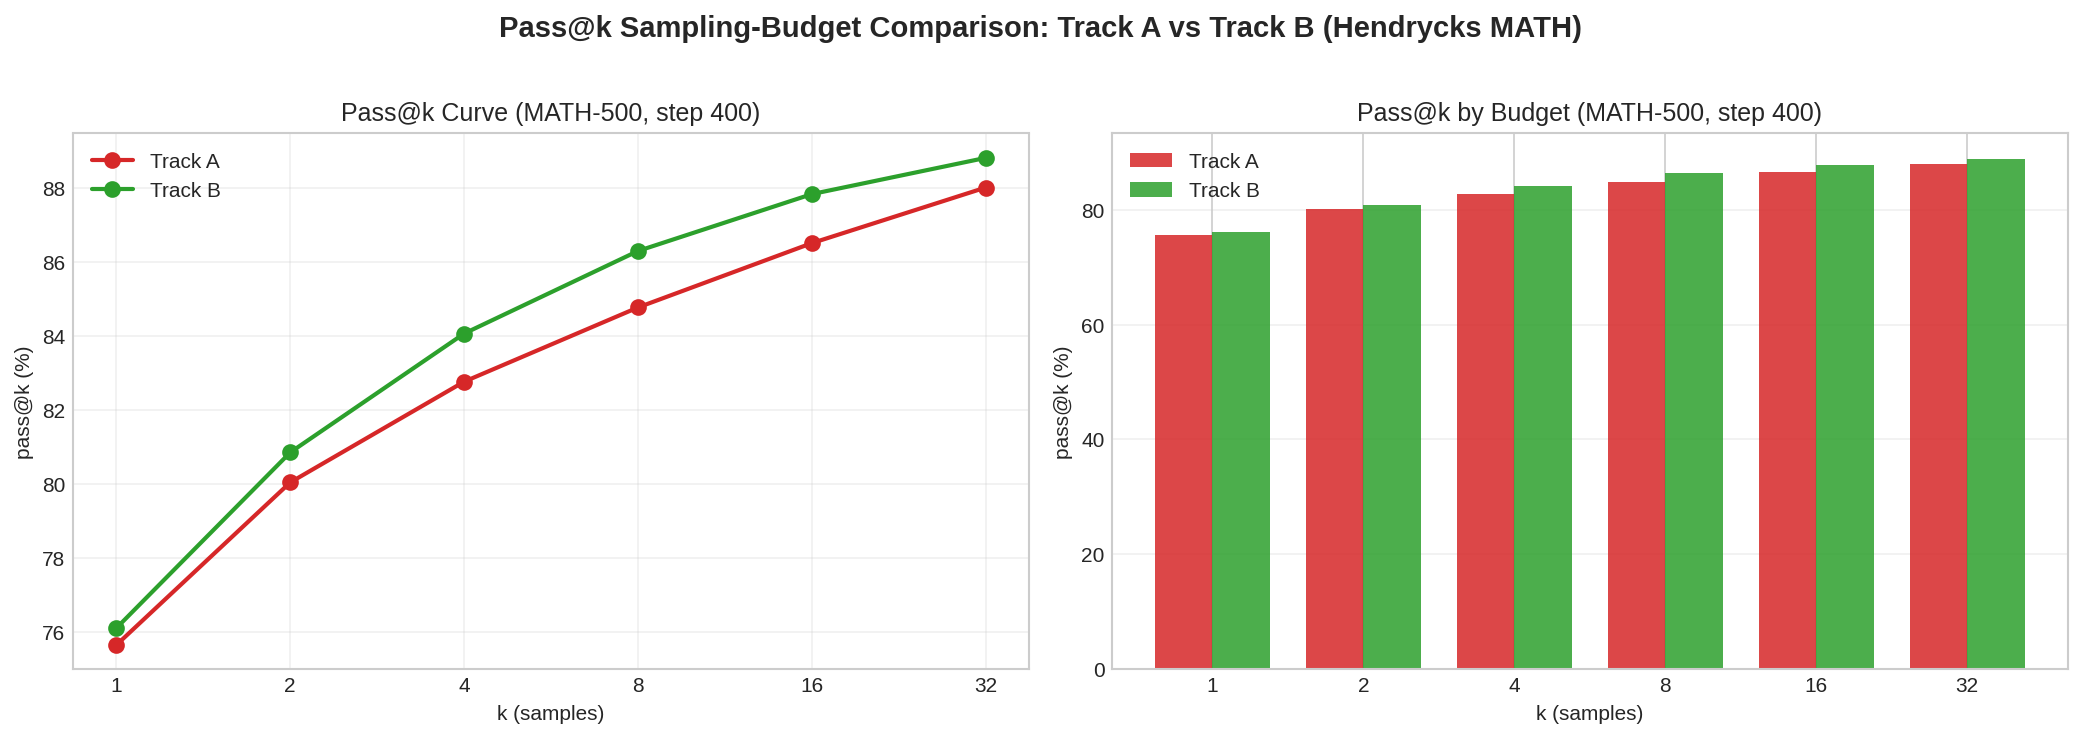

The data file committed next to this chart (first rows):
step, track, pass@1, pass@2, pass@4, pass@8, pass@16, pass@32
400, A, 75.66, 80.04, 82.76, 84.76, 86.5, 88.0
400, B, 76.11, 80.85, 84.06, 86.29, 87.82, 88.8
